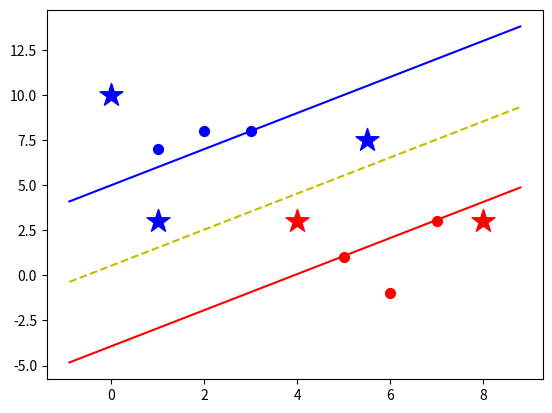

Python code for this plot:
# encoding: utf-8
'''
Created on 2016年11月30日

[redacted]
'''
import numpy as np  
from matplotlib import pyplot
import math
import sys
 
class SVM(object):
    def __init__(self, visual=True):
        self.visual = visual
        self.colors = {1:'r', -1:'b'}
        if self.visual:
            self.fig = pyplot.figure()
            self.ax = self.fig.add_subplot(1,1,1)
 
    def train(self, data):
        self.data = data
        opt_dict = {}
    
        transforms = [[1,1],
                      [-1,1],
                      [-1,-1],
                      [1,-1]]
                      
        # 找到数据集中最大值和最小值
        """
        all_data = []
        for y in self.data:
            for features in self.data[y]:
                for feature in features:
                    all_data.append(feature)
        
        print(all_data)
        self.max_feature_value = max(all_data)
        self.min_feature_value = min(all_data)
        print(self.max_feature_value, self.min_feature_value)
        """
        self.max_feature_value = float('-inf')   # -sys.maxint - 1   Python3替换为了sys.maxsize
        self.min_feature_value = float('inf')    # sys.maxint
        for y in self.data:
            for features in self.data[y]:
                for feature in features:
                    if feature > self.max_feature_value:
                        self.max_feature_value = feature
                    if feature < self.min_feature_value:
                        self.min_feature_value = feature
        print(self.max_feature_value, self.min_feature_value)
        
        # 和梯度下降一样，定义每一步的大小；开始快，然后慢，越慢越耗时
        step_sizes = [self.max_feature_value * 0.1, self.max_feature_value * 0.01, self.max_feature_value * 0.001]
        
        b_range_multiple = 5
        b_multiple = 5
        lastest_optimum = self.max_feature_value * 10
        
        for step in step_sizes:
            w = np.array([lastest_optimum,lastest_optimum])
            optimized = False
            while not optimized:
                for b in np.arange(self.max_feature_value*b_range_multiple*-1, self.max_feature_value*b_range_multiple, step*b_multiple):
                    for transformation in transforms:
                        w_t = w * transformation
                        found_option = True
                        for i in self.data:
                            for x in self.data[i]:
                                y = i
                                if not y*(np.dot(w_t, x)+b) >= 1:
                                    found_option = False
                                #print(x,':',y*(np.dot(w_t, x)+b))  逐渐收敛
                                    
                        if found_option:
                            opt_dict[np.linalg.norm(w_t)] = [w_t,b]
 
                if w[0] < 0:
                    optimized = True
                else:
                    w = w - step
        
            norms = sorted([n for n in opt_dict])
            opt_choice = opt_dict[norms[0]]
            self.w = opt_choice[0]
            self.b = opt_choice[1]
            print(self.w, self.b)
            lastest_optimum = opt_choice[0][0] + step*2
 
 
    def predict(self, features):
        classification = np.sign( np.dot(features, self.w) + self.b )
        
        if classification != 0 and self.visual:
            self.ax.scatter(features[0], features[1], s=300, marker='*', c=self.colors[classification])
 
        return classification
 
 
    def visualize(self):
        for i in self.data:
            for x in self.data[i]:
                self.ax.scatter(x[0], x[1], s=50, c=self.colors[i])
 
        def hyperplane(x,w,b,v):
            return (-w[0]*x-b+v) / w[1]
 
        data_range = (self.min_feature_value*0.9, self.max_feature_value*1.1)
 
        hyp_x_min = data_range[0]
        hyp_x_man = data_range[1]
 
        psv1 = hyperplane(hyp_x_min, self.w, self.b, 1)
        psv2 = hyperplane(hyp_x_man, self.w, self.b, 1)
        self.ax.plot([hyp_x_min, hyp_x_man], [psv1, psv2], c=self.colors[1])
 
        nsv1 = hyperplane(hyp_x_min, self.w, self.b, -1)
        nsv2 = hyperplane(hyp_x_man, self.w, self.b, -1)
        self.ax.plot([hyp_x_min, hyp_x_man], [nsv1, nsv2], c=self.colors[-1])
 
        db1 = hyperplane(hyp_x_min, self.w, self.b, 0)
        db2 = hyperplane(hyp_x_man, self.w, self.b, 0)
        self.ax.plot([hyp_x_min, hyp_x_man], [db1, db2], 'y--')
 
        pyplot.show()
 
if __name__ == '__main__':
    data_set = {-1:np.array([[1,7],
                             [2,8],
                             [3,8]]),
                 1:np.array([[5,1],
                             [6,-1],
                             [7,3]])}
    print(data_set)
 
    svm = SVM()
    svm.train(data_set)
 
    for predict_feature in [[0,10], [1,3], [4,3], [5.5,7.5], [8,3]]:
        print(svm.predict(predict_feature))
 
    svm.visualize()